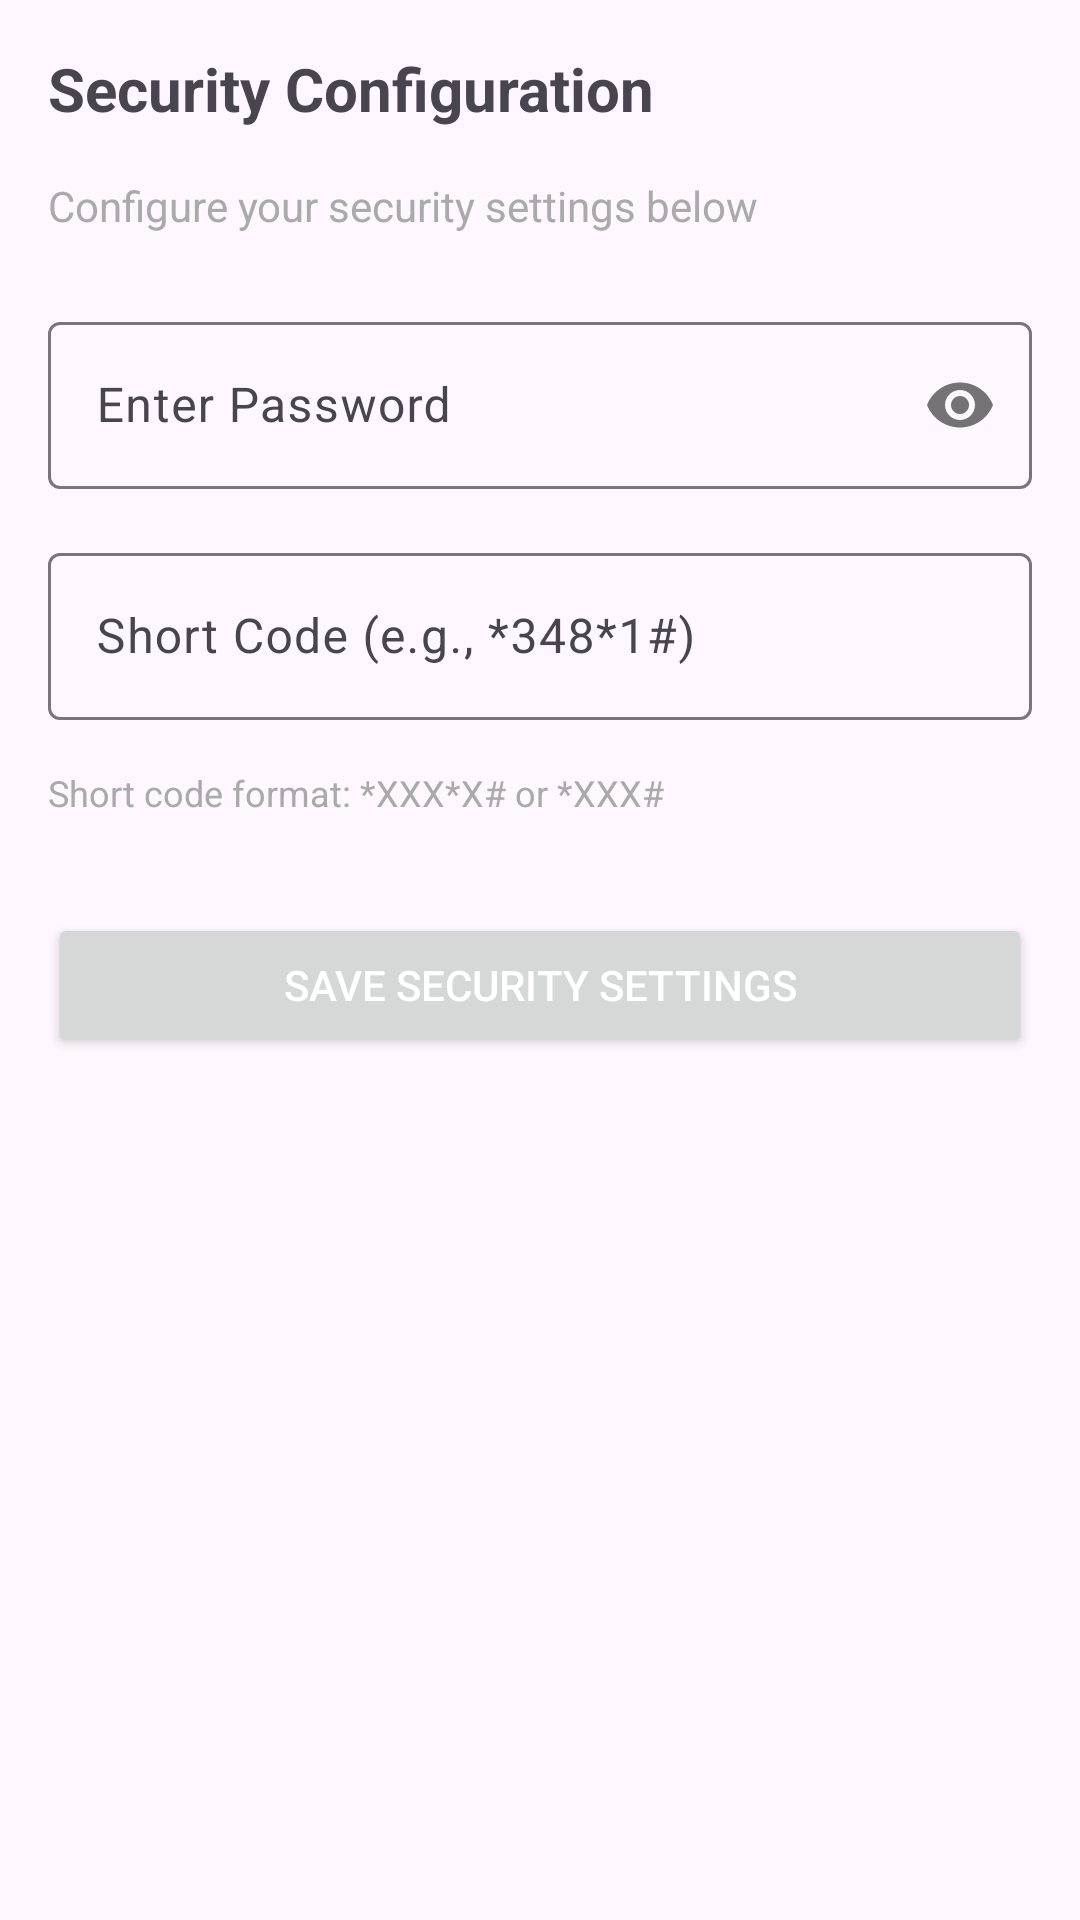

Android layout source for this screen:
<!-- AndroidManifest.xml: application theme Theme.ThacianoApp -->
<!-- res/layout/fragment_security_config.xml -->
<?xml version="1.0" encoding="utf-8"?>
<ScrollView xmlns:android="http://schemas.android.com/apk/res/android"
    android:layout_width="match_parent"
    android:layout_height="match_parent"
    android:fillViewport="true">

    <LinearLayout
        android:layout_width="match_parent"
        android:layout_height="wrap_content"
        android:orientation="vertical"
        android:padding="16dp">

        <TextView
            android:layout_width="wrap_content"
            android:layout_height="wrap_content"
            android:text="Security Configuration"
            android:textSize="20sp"
            android:textStyle="bold"
            android:layout_marginBottom="16dp" />

        <TextView
            android:layout_width="wrap_content"
            android:layout_height="wrap_content"
            android:text="Configure your security settings below"
            android:textSize="14sp"
            android:textColor="@android:color/darker_gray"
            android:layout_marginBottom="24dp" />

        
        <com.google.android.material.textfield.TextInputLayout
            android:layout_width="match_parent"
            android:layout_height="wrap_content"
            android:hint="Enter Password"
            android:layout_marginBottom="16dp"
            app:passwordToggleEnabled="true"
            xmlns:app="http://schemas.android.com/apk/res-auto">

            <com.google.android.material.textfield.TextInputEditText
                android:id="@+id/etPassword"
                android:layout_width="match_parent"
                android:layout_height="wrap_content"
                android:inputType="textPassword" />
        </com.google.android.material.textfield.TextInputLayout>

        
        <com.google.android.material.textfield.TextInputLayout
            android:layout_width="match_parent"
            android:layout_height="wrap_content"
            android:hint="Short Code (e.g., *348*1#)"
            android:layout_marginBottom="16dp">

            <com.google.android.material.textfield.TextInputEditText
                android:id="@+id/etShortCode"
                android:layout_width="match_parent"
                android:layout_height="wrap_content"
                android:inputType="text" />
        </com.google.android.material.textfield.TextInputLayout>

        <TextView
            android:layout_width="wrap_content"
            android:layout_height="wrap_content"
            android:text="Short code format: *XXX*X# or *XXX#"
            android:textSize="12sp"
            android:textColor="@android:color/darker_gray"
            android:layout_marginBottom="24dp" />

        
        <Button
            android:id="@+id/btnSaveSecurity"
            android:layout_width="match_parent"
            android:layout_height="wrap_content"
            android:text="Save Security Settings"
            android:textColor="@android:color/white"
            android:layout_marginTop="8dp" />

    </LinearLayout>
</ScrollView>
<!-- resources referenced by this layout -->
<resources>
  <style name="Theme.ThacianoApp" parent="Base.Theme.ThacianoApp" />
  <style name="Base.Theme.ThacianoApp" parent="Theme.Material3.DayNight.NoActionBar">
          
          
      </style>
</resources>
